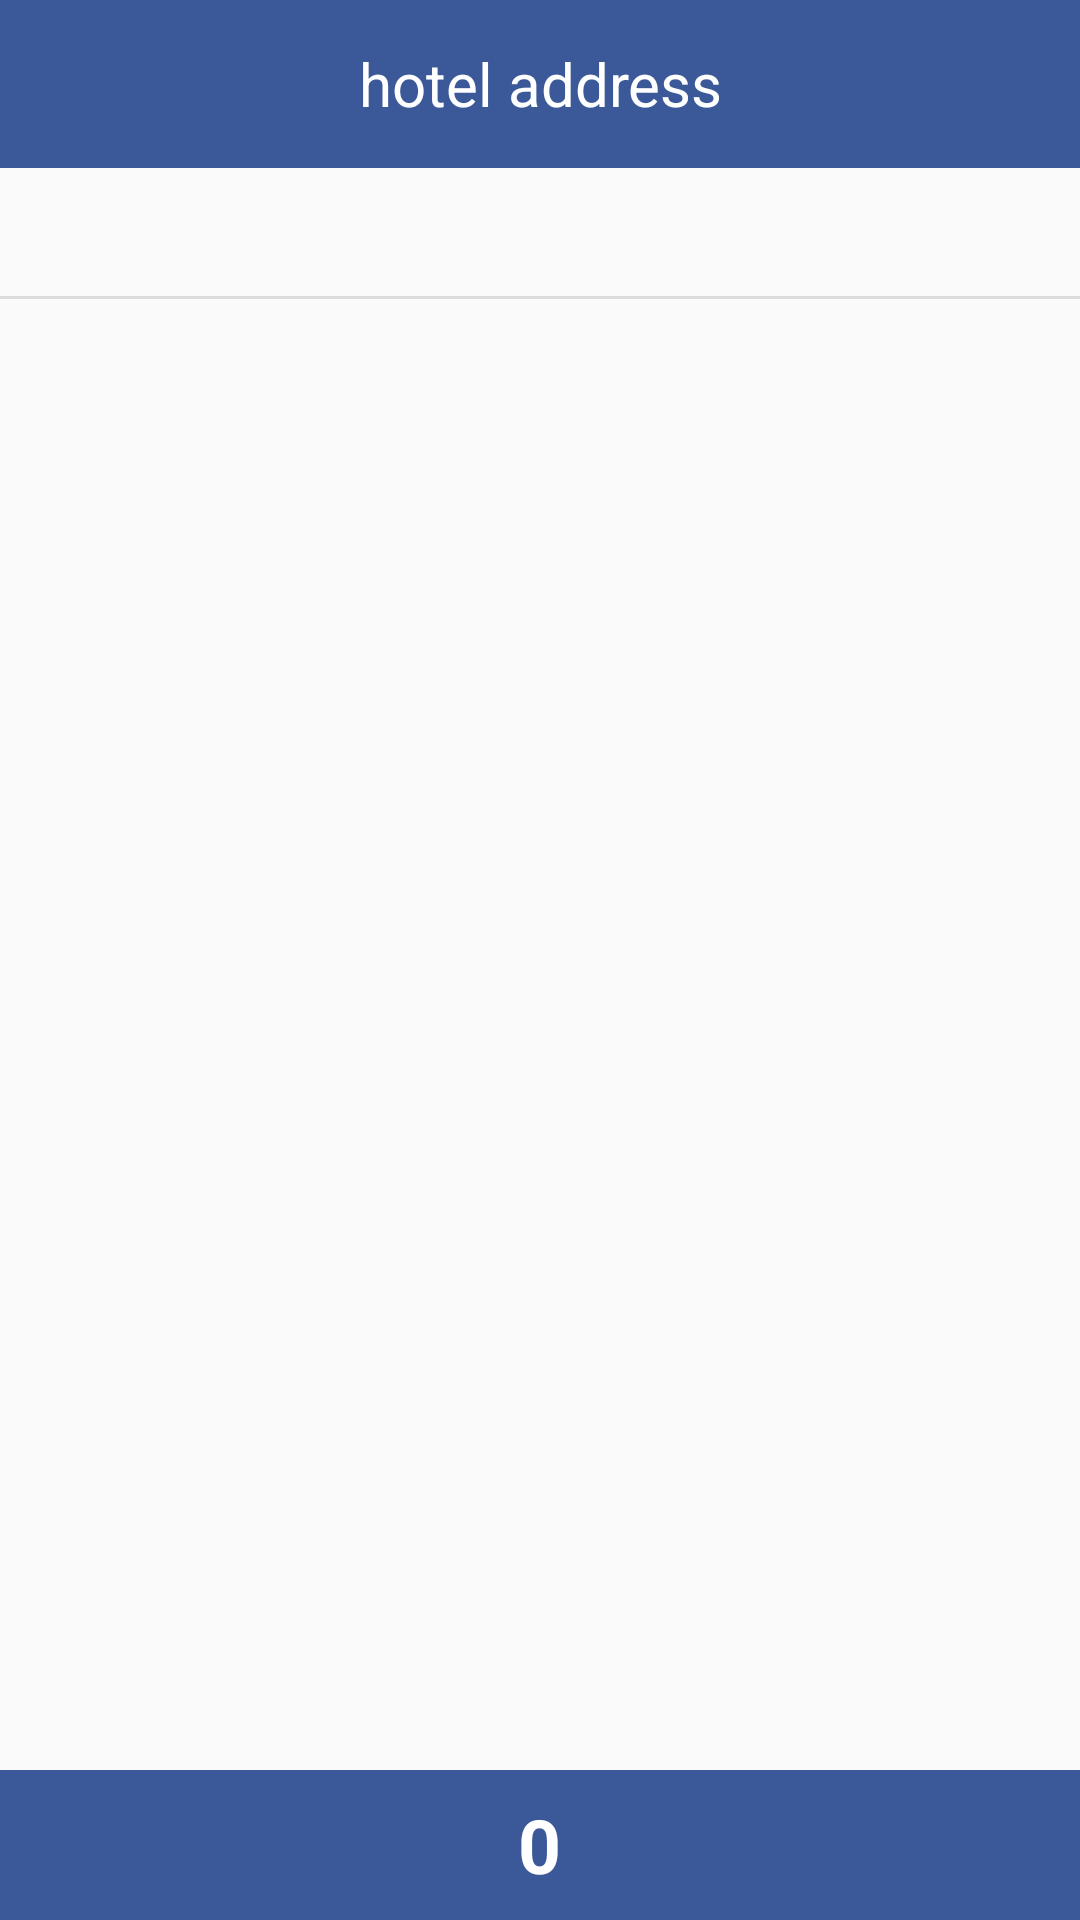

Reconstruct the res/layout file that produces this screen, plus the resources it refers to.
<!-- AndroidManifest.xml: application theme FoodSwahaTheme -->
<!-- res/layout/activity_dispaly_hotel_address.xml -->
<RelativeLayout xmlns:android="http://schemas.android.com/apk/res/android"
    xmlns:tools="http://schemas.android.com/tools" android:layout_width="match_parent"
    android:layout_height="match_parent"
    tools:context="com.foodswaha.foodswaha.DispalyHotelAddressActivity">

    <android.support.v7.widget.Toolbar
        android:id="@+id/toolbar"
        android:minHeight="?attr/actionBarSize"
        android:background="#3B5998"
        android:layout_width="match_parent"
        android:layout_height="wrap_content">

        <TextView
            android:layout_width="wrap_content"
            android:layout_height="wrap_content"
            android:id="@+id/title"
            android:layout_weight="0.1"
            android:textColor="#ffffff"
            android:gravity="center_horizontal"
            android:layout_gravity="center"
            android:textSize="20dp"
            android:text="hotel address" />

    </android.support.v7.widget.Toolbar>

    <RelativeLayout
        android:orientation="horizontal"
        android:layout_width="match_parent"
        android:layout_height="50dp"
        android:background="#3B5998"
        android:layout_alignParentEnd="false"
        android:layout_alignParentStart="false"
        android:layout_alignParentBottom="true"
        android:layout_alignParentLeft="true"
        android:id="@+id/cartRelativeLayOut"
        android:visibility="visible">

        <TextView
            android:layout_width="wrap_content"
            android:layout_height="wrap_content"
            android:textAppearance="?android:attr/textAppearanceMedium"
            android:text="0"
            android:id="@+id/total"
            android:textColor="#ffffff"
            android:layout_gravity="center"
            android:textStyle="bold"
            android:textSize="25dp"
            android:gravity="center"
            android:visibility="visible"
            android:layout_alignParentRight="false"
            android:layout_alignParentLeft="false"
            android:layout_alignParentTop="false"
            android:layout_alignParentBottom="false"
            android:layout_centerInParent="true" />

        <ImageButton
            android:layout_width="wrap_content"
            android:layout_height="wrap_content"
            android:id="@+id/checkout"
            android:background="@android:color/transparent"
            android:layout_gravity="center_vertical|right"
            android:visibility="visible"
            android:src="@drawable/next"
            android:layout_alignParentRight="true"
            android:layout_centerVertical="true" />
    </RelativeLayout>

    <TextView
        android:layout_width="match_parent"
        android:layout_height="wrap_content"
        android:textAppearance="?android:attr/textAppearanceSmall"
        android:id="@+id/hotelAddress"
        android:textSize="17dp"
        android:layout_below="@+id/toolbar"
        android:layout_alignParentLeft="true"
        android:layout_alignParentStart="true"
        android:layout_marginTop="10dp"
        android:layout_marginBottom="10dp" />
    <View
        android:layout_width="match_parent"
        android:layout_height="1dp"
        android:background="?android:attr/listDivider"
        android:layout_below="@+id/hotelAddress"
        android:id="@+id/bottomLine" />

</RelativeLayout>
<!-- resources referenced by this layout -->
<resources>
  <style name="FoodSwahaTheme" parent="Theme.AppCompat.Light.NoActionBar">
      </style>
</resources>
